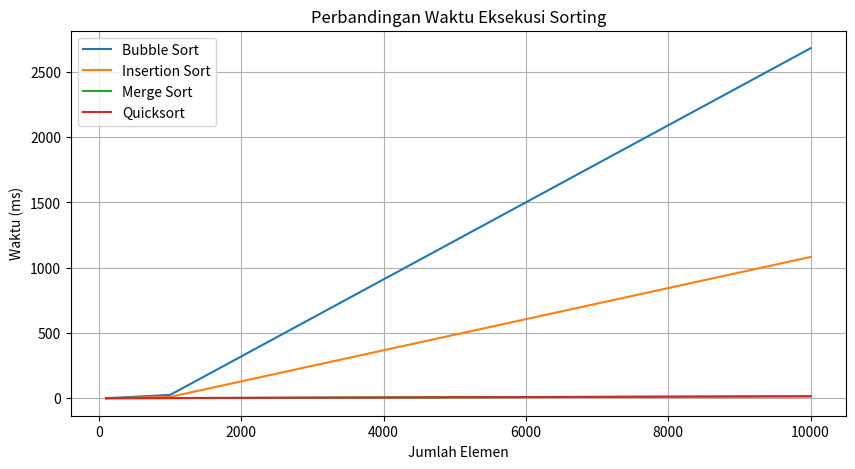
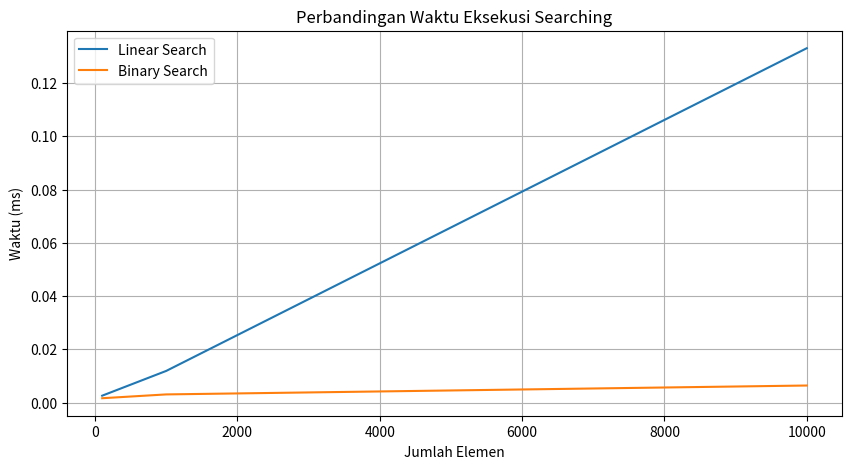

Write Python code to recreate these figures, in order.
import time
import random
import matplotlib.pyplot as plt

# --- Sorting Algorithms ---
def bubble_sort(arr):
    arr = arr.copy()
    n = len(arr)
    for i in range(n):
        for j in range(0, n - i - 1):
            if arr[j] > arr[j + 1]:
                arr[j], arr[j + 1] = arr[j + 1], arr[j]
    return arr

def insertion_sort(arr):
    arr = arr.copy()
    for i in range(1, len(arr)):
        key = arr[i]
        j = i - 1
        while j >= 0 and key < arr[j]:
            arr[j + 1] = arr[j]
            j -= 1
        arr[j + 1] = key
    return arr

def merge_sort(arr):
    if len(arr) > 1:
        mid = len(arr) // 2
        L = merge_sort(arr[:mid])
        R = merge_sort(arr[mid:])
        return merge(L, R)
    else:
        return arr

def merge(left, right):
    result = []
    i = j = 0
    while i < len(left) and j < len(right):
        if left[i] < right[j]:
            result.append(left[i])
            i += 1
        else:
            result.append(right[j])
            j += 1
    result.extend(left[i:])
    result.extend(right[j:])
    return result

def quicksort(arr):
    if len(arr) <= 1:
        return arr
    pivot = arr[0]
    less = [x for x in arr[1:] if x < pivot]
    equal = [x for x in arr if x == pivot]
    greater = [x for x in arr[1:] if x > pivot]
    return quicksort(less) + equal + quicksort(greater)

# --- Searching Algorithms ---
def linear_search(arr, target):
    for i in range(len(arr)):
        if arr[i] == target:
            return i
    return -1

def binary_search(arr, target):
    low, high = 0, len(arr) - 1
    while low <= high:
        mid = (low + high) // 2
        if arr[mid] == target:
            return mid
        elif arr[mid] < target:
            low = mid + 1
        else:
            high = mid - 1
    return -1

# --- Dataset Sizes ---
sizes = [100, 1000, 10000]
sorting_algorithms = {
    "Bubble Sort": bubble_sort,
    "Insertion Sort": insertion_sort,
    "Merge Sort": merge_sort,
    "Quicksort": quicksort
}
searching_algorithms = {
    "Linear Search": linear_search,
    "Binary Search": binary_search
}

# --- Time Measurement ---
sorting_times = {name: [] for name in sorting_algorithms}
searching_times = {name: [] for name in searching_algorithms}

for size in sizes:
    data = random.sample(range(size * 10), size)
    target = data[size // 2]

    # Sorting
    for name, func in sorting_algorithms.items():
        start = time.time()
        sorted_data = func(data)
        end = time.time()
        sorting_times[name].append((end - start) * 1000)  # in ms

    # Searching
    sorted_for_search = sorted(data)
    for name, func in searching_algorithms.items():
        start = time.time()
        if name == "Binary Search":
            func(sorted_for_search, target)
        else:
            func(data, target)
        end = time.time()
        searching_times[name].append((end - start) * 1000)

# --- Visualization ---
# Sorting Graph
plt.figure(figsize=(10, 5))
for name, times in sorting_times.items():
    plt.plot(sizes, times, label=name)
plt.title('Perbandingan Waktu Eksekusi Sorting')
plt.xlabel('Jumlah Elemen')
plt.ylabel('Waktu (ms)')
plt.legend()
plt.grid(True)
plt.show()

# Searching Graph
plt.figure(figsize=(10, 5))
for name, times in searching_times.items():
    plt.plot(sizes, times, label=name)
plt.title('Perbandingan Waktu Eksekusi Searching')
plt.xlabel('Jumlah Elemen')
plt.ylabel('Waktu (ms)')
plt.legend()
plt.grid(True)
plt.show()
